Run: headless pygame with SDL's dummy video driver; simulated clock (each Clock.tick advances the game by its frame time, no real sleeping); random seed 0; keys injected as events and as key.get_pressed() state; no mouse input.
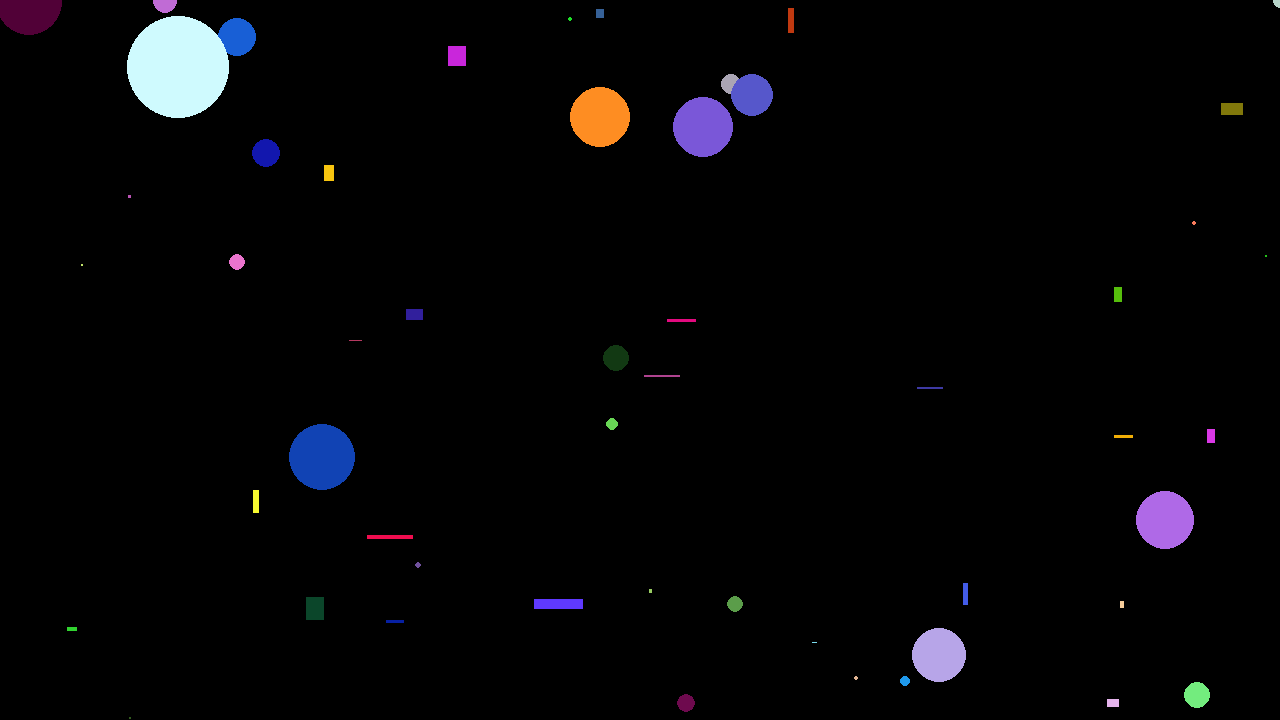
Frame 1 of 4 · flips 1–60 · no input
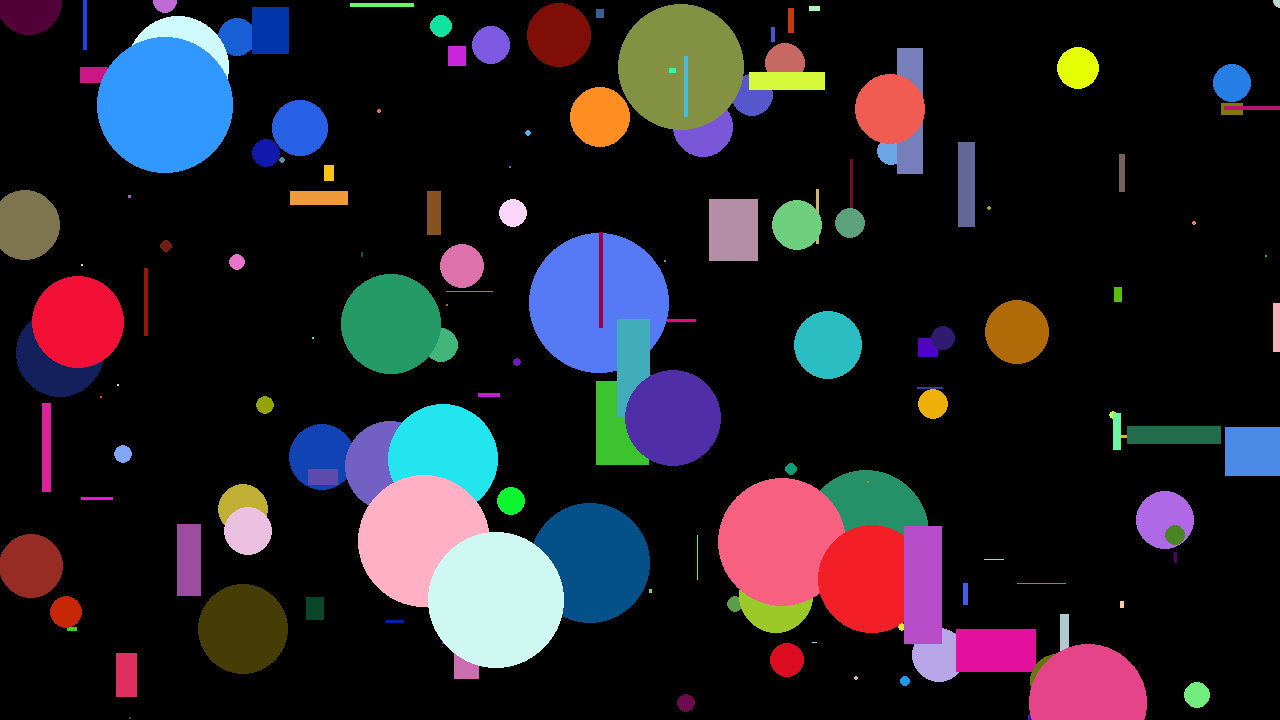
Frame 2 of 4 · flips 61–180 · tapped SPACE, RETURN · held RIGHT (→), D
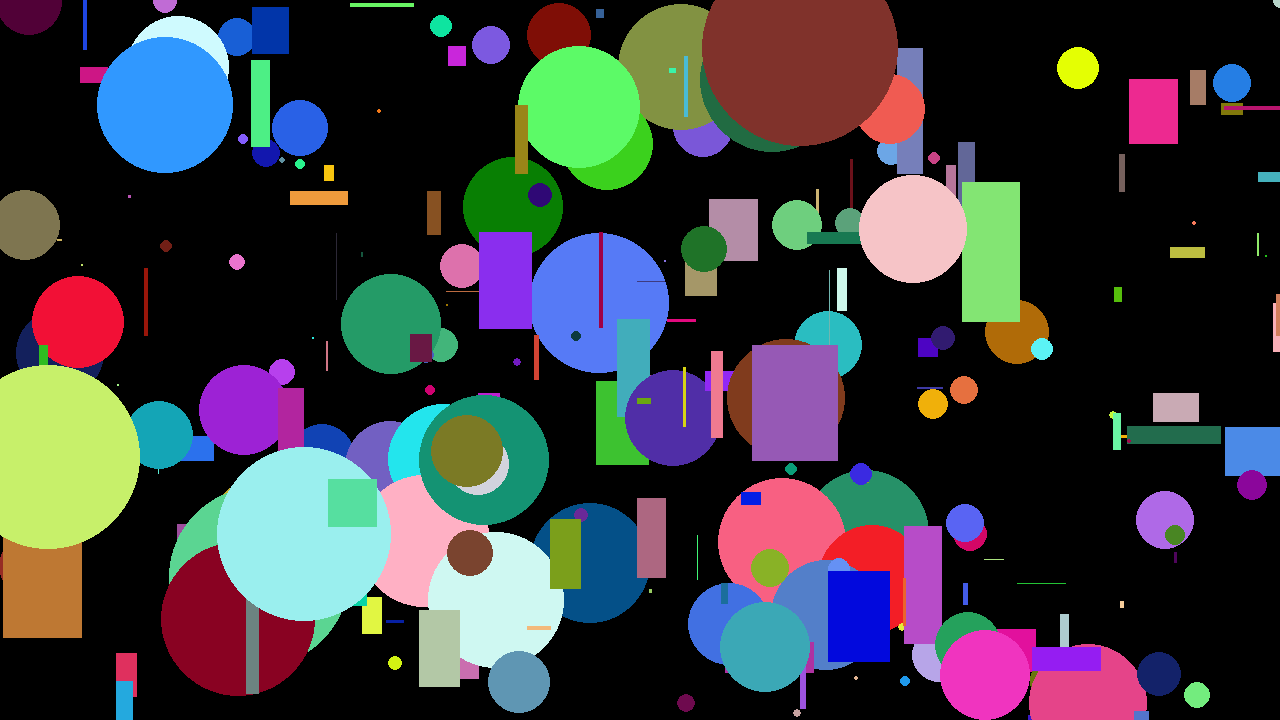
Frame 3 of 4 · flips 181–300 · held DOWN (↓), S
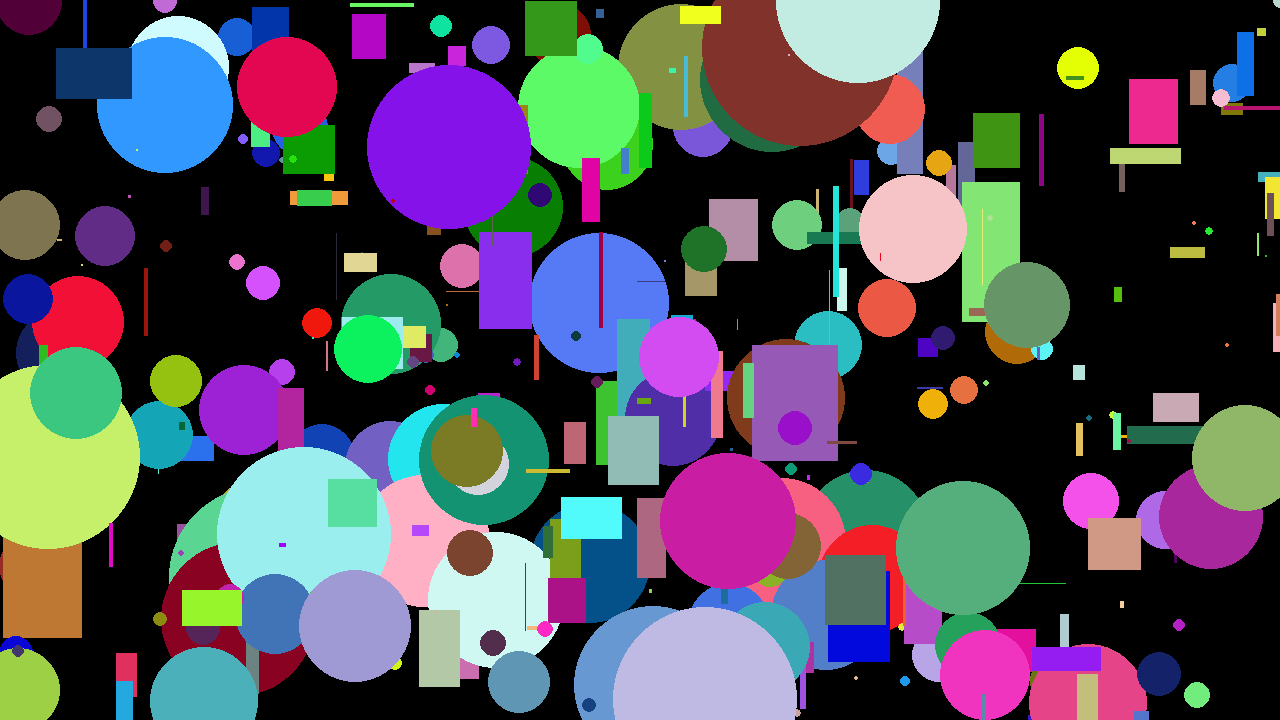
Frame 4 of 4 · flips 301–420 · held LEFT (←), A, UP (↑), W

The pygame program that drew these frames:

import pygame
import random
import time

(width, height) = (1280, 720)
screen = pygame.display.set_mode((width, height))
# screen = pygame.display.set_mode((0, 0), pygame.FULLSCREEN)
pygame.display.set_caption('IDK')
pygame.display.flip()

running = True
i = 0
while running:
    i += 1
    shape = random.randint(1,2)
    color = (random.randint(1,255), random.randint(1,255), random.randint(1,255))
    position = (random.randint(0,width), random.randint(0,height))
    size = random.randint(0,i%100)
    size2 = random.randint(0,i%150)
    if shape == 1:
        rect = pygame.Rect(position, (size, size2))
        pygame.draw.rect(screen, color, rect)
    else:
        pygame.draw.circle(screen, color, position, size)
    pygame.display.flip()
    for event in pygame.event.get():
        if event.type == pygame.QUIT:
            running = False
    time.sleep(0.05)
